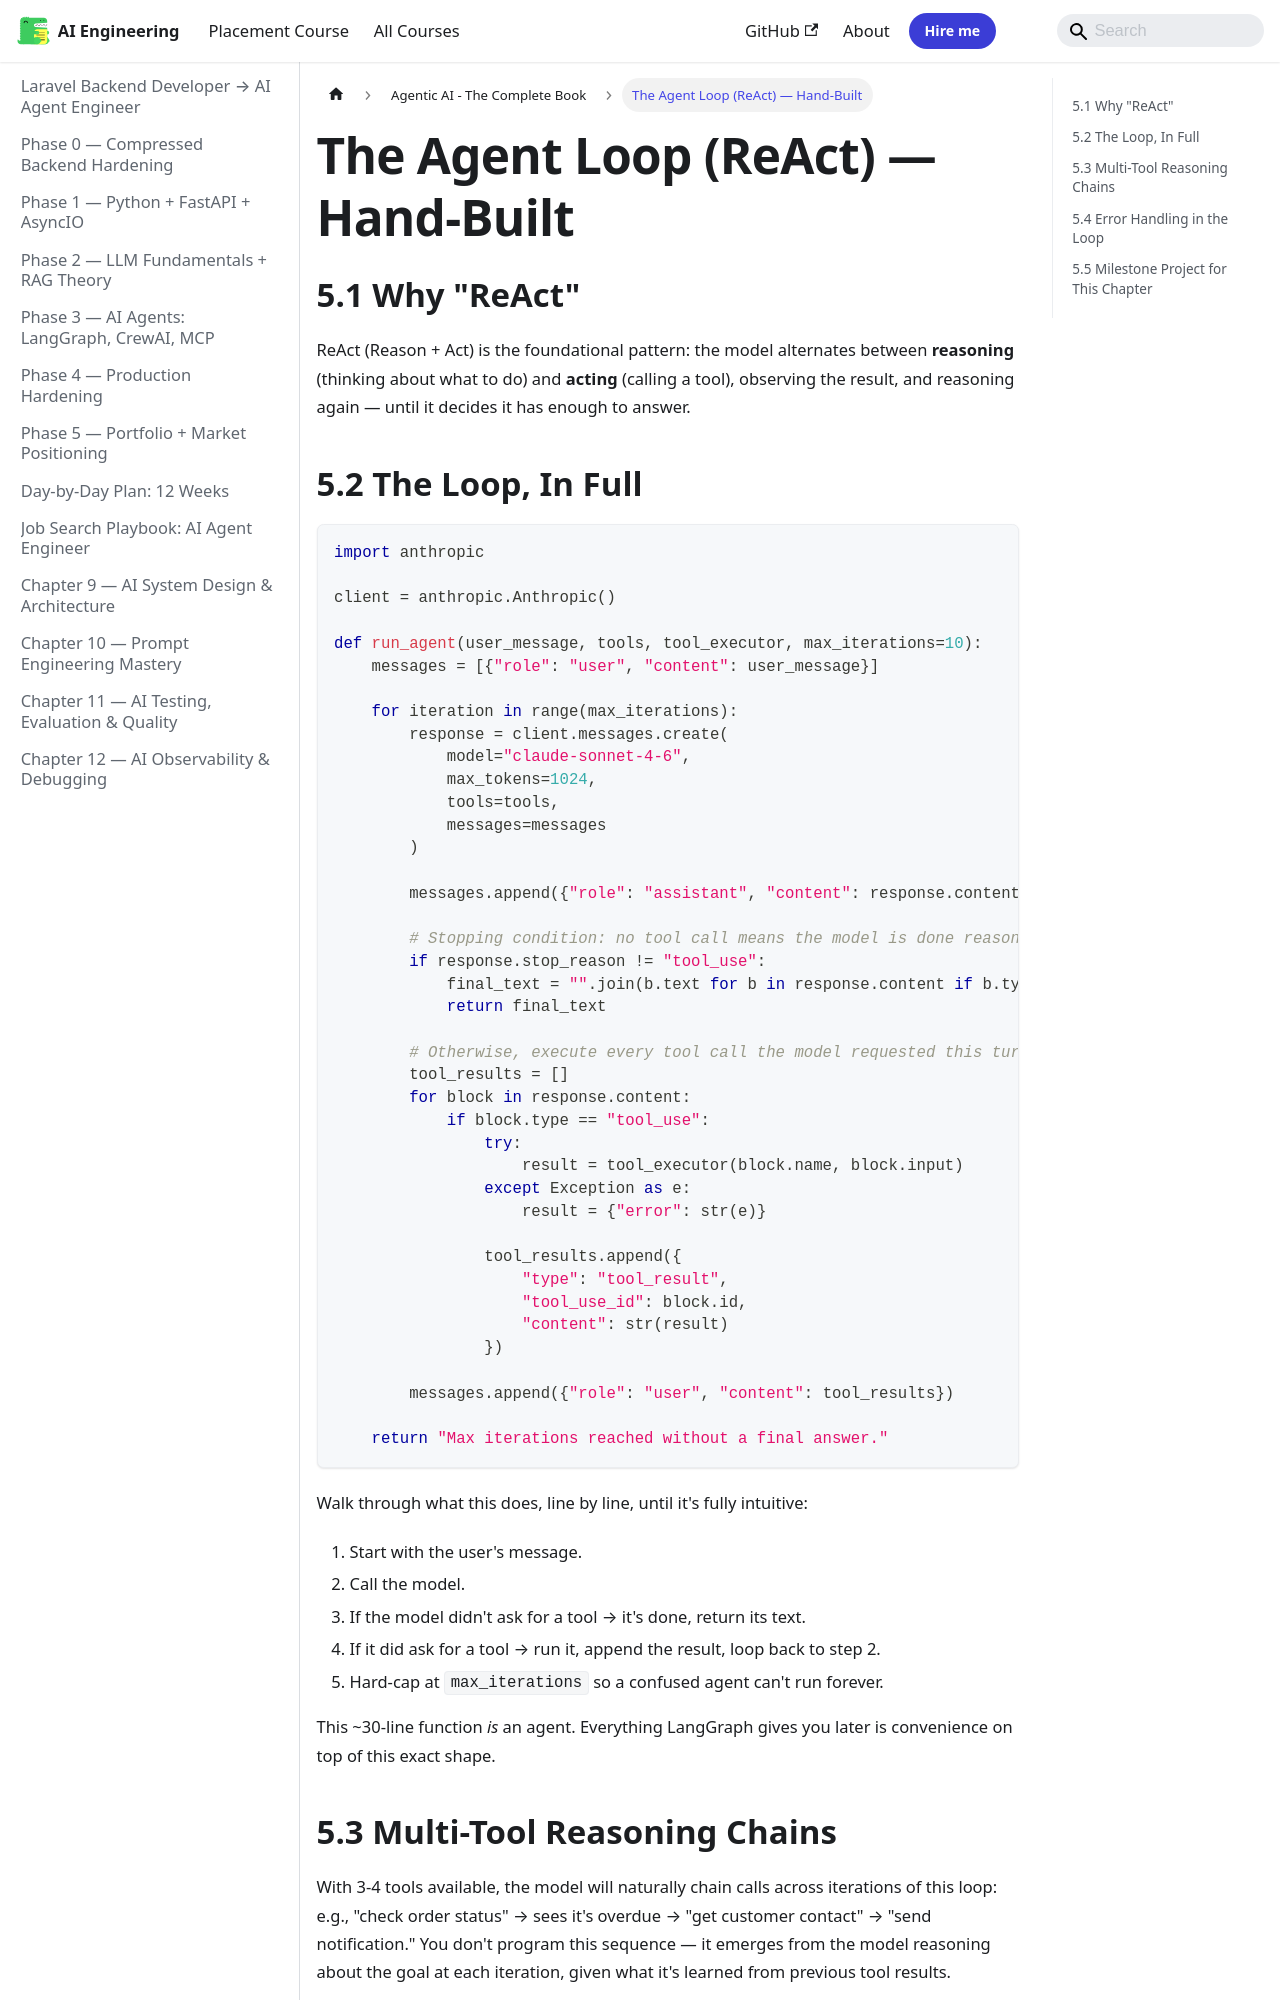

repository: Raushan666java/ai-engineering-journey · page: ai-agent-engineer/agentic-ai-book/05-the-agent-loop-react/index.html · generator: mkdocs

---
description: "ReAct (Reason + Act) is the foundational pattern: the model alternates between reasoning (thinking about what to do) and acting (calling a tool)"
---

## 5.1 Why "ReAct"

ReAct (Reason + Act) is the foundational pattern: the model alternates between **reasoning** (thinking about what to do) and **acting** (calling a tool), observing the result, and reasoning again — until it decides it has enough to answer.

## 5.2 The Loop, In Full

```python
import anthropic

client = anthropic.Anthropic()

def run_agent(user_message, tools, tool_executor, max_iterations=10):
    messages = [{"role": "user", "content": user_message}]

    for iteration in range(max_iterations):
        response = client.messages.create(
            model="claude-sonnet-4-6",
            max_tokens=1024,
            tools=tools,
            messages=messages
        )

        messages.append({"role": "assistant", "content": response.content})

        # Stopping condition: no tool call means the model is done reasoning
        if response.stop_reason != "tool_use":
            final_text = "".join(b.text for b in response.content if b.type == "text")
            return final_text

        # Otherwise, execute every tool call the model requested this turn
        tool_results = []
        for block in response.content:
            if block.type == "tool_use":
                try:
                    result = tool_executor(block.name, block.input)
                except Exception as e:
                    result = {"error": str(e)}

                tool_results.append({
                    "type": "tool_result",
                    "tool_use_id": block.id,
                    "content": str(result)
                })

        messages.append({"role": "user", "content": tool_results})

    return "Max iterations reached without a final answer."
```

Walk through what this does, line by line, until it's fully intuitive:
1. Start with the user's message.
2. Call the model.
3. If the model didn't ask for a tool → it's done, return its text.
4. If it did ask for a tool → run it, append the result, loop back to step 2.
5. Hard-cap at `max_iterations` so a confused agent can't run forever.

This ~30-line function *is* an agent. Everything LangGraph gives you later is convenience on top of this exact shape.
